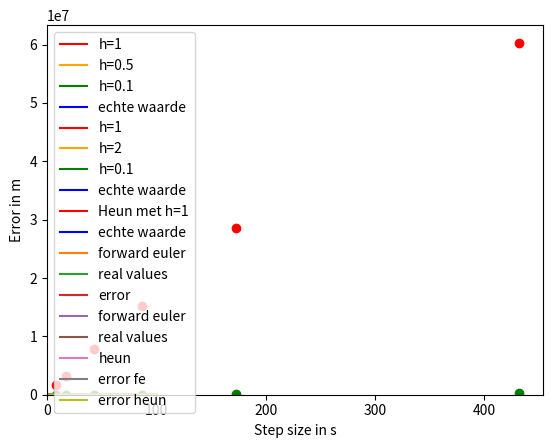

Generate this figure with matplotlib: (Note: this script raises an exception after producing the figure.)
import numpy as np
import matplotlib.pyplot as plt
import pandas as pd
%matplotlib inline

def forward_euler(h):
    num_steps = int(2/h)
    x = np.zeros(num_steps + 1)
    v = np.zeros(num_steps + 1)
    t = np.zeros(num_steps + 1)

    t[0]=0
    x[0]=0
    v[0]=0
    a = 6

    for i in range(num_steps):
        t[i+1] = t[i] + h
        x[i+1] = x[i] + h*v[i]
        v[i+1] = v[i] + h*a

    return t, x, v
        
t1, x1, v1 = forward_euler(1)         
    
t0_5, x0_5, v0_5 = forward_euler(0.5) 

t0_1, x0_1, v0_1 = forward_euler(0.1)

pd.DataFrame({'t':t1, 'x':x1, 'v':v1})

plt.plot(t1, x1, color = 'red', label = 'h=1')
plt.plot(t0_5, x0_5, color = 'orange', label = 'h=0.5')
plt.plot(t0_1, x0_1, color = 'green', label = 'h=0.1')
t = np.linspace(0,2,50)
plt.plot(t,1/2*6*t**2, color = 'b', label = 'echte waarde')

plt.xlabel('tijd in seconde (t)')
plt.ylabel('afgelegde afstand in meters (x)')
plt.legend(loc="upper left")

plt.plot(t1, v1, color = 'red', label = 'h=1')
plt.plot(t0_5, v0_5, color = 'orange', label = 'h=2')
plt.plot(t0_1, v0_1, color = 'green', label = 'h=0.1')
t = np.linspace(0,2,50)
plt.plot(t,6*t, color = 'b', label = 'echte waarde')

plt.xlabel('tijd in seconde (t)')
plt.ylabel('snelheid in meter per seconde (v)')
plt.legend(loc="upper left")

#Heun
def heun(h):
    num_steps = int(2/h)
    x = np.zeros(num_steps + 1)
    v = np.zeros(num_steps + 1)
    t = np.zeros(num_steps + 1)

    t[0]=0
    x[0]=0
    v[0]=0
    a = 6

    for i in range(num_steps):
        #bereken v_E met forward Euler
        v_E = v[i] + h*a

        
        t[i+1] = t[i] + h
        x[i+1] = x[i] + h*(v[i] +v_E)/2
        v[i+1] = v[i] + h*a

    return t, x, v

t1, x1, v1 = heun(1)

plt.plot(t1, x1, color = 'red', label = 'Heun met h=1')

t = np.linspace(0,2,50)
plt.plot(t,1/2*6*t**2, color = 'b', label = 'echte waarde')

plt.xlabel('tijd in seconde (t)')
plt.ylabel('snelheid in meter per seconde (v)')
plt.legend(loc="upper left")

def heun(step_size, total_time):
    h = step_size
    num_steps = int(total_time/h)

    y = np.zeros(num_steps + 1)
    t = np.zeros(num_steps + 1)

    for i in range(num_steps):
        t[i+1] = t[i] + h

        #forward euler
        y_E = y[i] + h * (1 + 0.5 *y[i])

        #heun
        y[i+1] = y[i] + h * ((1 + 0.5 * y[i]) + (1 + 0.5 * y_E))/2

    return t, y

def forward_euler(step_size, total_time):
    h = step_size
    num_steps = int(total_time/h)

    y = np.zeros(num_steps + 1)
    t = np.zeros(num_steps + 1)

    for step in range(num_steps):
        t[step+1] = t[step] + h
        y[step+1] = y[step] + h * (y[step] * 0.5 + 1)

    return t, y

th, yh = heun(0.5, 3)
te, ye = forward_euler(0.5, 3)
plt.plot(th, yh, color = 'g')
plt.plot(te, ye, color = 'r')

#jullie zelf in code!

def heun_mieren(stepsize, total_time):
    h = stepsize
    num_steps = int(total_time / h)
    A = np.zeros(num_steps + 1)
    t = np.zeros(num_steps + 1)
    A[0] = 3000
    t[0] = 0

    for i in range(num_steps):
        t[i+1] = t[i] + h
    
        A_E = A[i] + h * (1000-0.5 * A[i]) #forward euler
        A[i+1] = A[i] + h* (1000 - 0.5 * A[i] + 1000 - 0.5 * A_E)/2
        #merk op, je berekent nu 2 keer 1000 - 0.5 A[i]. 
        #Dit kun je voor de snelheid beter in een variabele opslaan.

    return t, A

t, A = heun_mieren(0.1, 12)

plt.plot(t, A, color = 'blue')
plt.plot(t, 1000*np.exp(-0.5*t) + 2000, color = 'red')

import numpy
import matplotlib.pyplot
k = 1 # veerconstante
m = 2 # massa van de bal
def forward_euler_veer(step_size, seconds):
    h=step_size
    num_steps = int(seconds/step_size)
    t = numpy.zeros(num_steps+1)
    x = numpy.zeros(num_steps+1)
    v = numpy.zeros(num_steps+1)
    t[0] = 0
    x[0] = 1
    v[0] = 0
    
    for step in range(num_steps):
        t[step + 1] = t[step] + h
        x[step + 1] = x[step] + h * v[step]
        v[step + 1] = v[step] + h * - (k/m * x[step])
    return(t,x,v)



t, x, v = forward_euler_veer(0.01, 100)

plt.plot(t, x)
plt.ylabel('Height in m')
plt.xlabel('Time in s')


#Hier berekenen we de echte waarde:
timestep = 0.01
seconds = 100
t,x_e,v_e = forward_euler_veer(timestep, seconds)
x = np.cos(t/np.sqrt(2))

#plot forward euler, de echte waarden en de error

plt.plot(t, x_e, label = 'forward euler')
plt.plot(t, x, label = 'real values')
plt.plot(t, x_e - x, label = 'error')
plt.legend(loc = 'upper left')




#Met heun
import numpy
import matplotlib.pyplot
k = 1 # veerconstante
m = 2 # massa van de bal
def heun(step_size, seconds):
    h=step_size
    num_steps = int(seconds/step_size)
    t = numpy.zeros(num_steps+1)
    x = numpy.zeros(num_steps+1)
    v = numpy.zeros(num_steps+1)
    t[0] = 0
    x[0] = 1
    v[0] = 0

    
    for step in range(num_steps):
        v_E = v[step] + h * - (k/m * x[step])
        x_E = x[step] + h * v[step]
        
        t[step + 1] = t[step] + h
        x[step + 1] = x[step] + h * (v[step] + v_E)/2
        v[step + 1] = v[step] + h * (- k/m * x[step] + -k/m * x_E)/2
    return(t,x,v)


t_h,x_h,v_h = heun(timestep,seconds )

#plot heun erbij

plt.plot(t, x_e, label = 'forward euler')
plt.plot(t, x, label = 'real values')
plt.plot(t, x_h, label = 'heun')
plt.plot(t, x_e - x, label = 'error fe')
plt.plot(t, x_h - x, label = 'error heun')
plt.legend(loc = 'upper left')


import math
import numpy as np
import matplotlib.pyplot as plt

total_time = 24 * 3600 # s
g = 9.81 # m / s2
earth_mass = 5.97e24 # kg
gravitational_constant = 6.67e-11 # N m2 / kg2
radius = (gravitational_constant * earth_mass * total_time ** 2 / 4 / math.pi ** 2) ** (1/3) # m
speed = 2.0 * math.pi * radius / total_time # m / s

def acceleration(spaceship_position):
    vector_to_earth = - spaceship_position # earth at origin
    return gravitational_constant * earth_mass / np.linalg.norm(vector_to_earth) ** 3 * vector_to_earth


def heuns_method(num_steps):
    ### Old Euler Method
    h = total_time / num_steps
    x = np.zeros([num_steps + 1, 2]) # two-dimensional array to store results
    v = np.zeros([num_steps + 1, 2])

    x[0, 0] = radius # three o'clock position
    v[0, 1] = speed # only upwards motion at start

    for step in range(num_steps):
        x[step + 1] = x[step] + h * v[step]
        v[step + 1] = v[step] + h * acceleration(x[step])

    error = np.linalg.norm(x[-1] - x[0]) # difference between end position and start position
    plt.scatter(h, error, color = 'r', label = 'error forward euler')
    # End Euler Method

    ### Heun's Method
    for step in range(num_steps):
        initial_acceleration = acceleration(x[step])
        x_E = x[step] + h * v[step]
        v_E = v[step] + h*acceleration(x[step])
        a_E = acceleration(x_E)

        x[step + 1] = x[step] + h * (v[step] + v_E)/2
        v[step + 1] = v[step] + h * (initial_acceleration + a_E)/2

    error = np.linalg.norm(x[-1] - x[0])
    plt.scatter(h, error, c = 'g', label = 'error heun')
    # End Heun's Method


for num_steps in [200, 500, 1000, 2000, 5000, 10000]:
    error = heuns_method(num_steps)

plt.xlim(xmin = 0.)
plt.ylim(ymin = 0.)
axes = plt.gca()
axes.set_xlabel('Step size in s')
axes.set_ylabel('Error in m')
plt.show()

# forward euler
def forward_euler_e(stepsize, total_time):
    h = stepsize
    num_steps = int(total_time/stepsize)

    t = np.zeros(num_steps + 1)
    u = np.zeros(num_steps + 1)
    u[0] = 1

    for i in range(num_steps):
        t[i + 1] = t[i] + h
        u[i + 1] = u[i] + h * u[i]

    return t, u

for n in [5,10,20,100]:
    t, u_e = forward_euler_e(1/n, 1)
    print('De benadering van e met {} stappen forward euler is: {} \n Dit ligt {} af van de echte waarde'.format(n, u_e[-1],np.exp(1) - u_e[-1]))

# forward euler
def heun_e(stepsize, total_time):
    h = stepsize
    num_steps = int(total_time/stepsize)

    t = np.zeros(num_steps + 1)
    u = np.zeros(num_steps + 1)
    u[0] = 1

    for i in range(num_steps):
        u_E = u[i] + h * u[i]
        
        t[i + 1] = t[i] + h
        u[i + 1] = u[i] + h * (u[i] + u_E)/2

    return t, u

n = int(input('Geef het aantal stappen:'))

t, u_h = heun_e(1/n, 1)
t, u_e = forward_euler_e(1/n, 1)
print('De benadering van e met {} stappen forward euler is: {} \n Dit ligt {} af van de echte waarde'.format(n, u_e[-1],np.exp(1) - u_e[-1]))
print('De benadering van e met {} stappen heun is: {} \n Dit ligt {} af van de echte waarde'.format(n, u_h[-1],np.exp(1) - u_h[-1]))

plt.plot(t, u_e, color = 'r', label = 'forward euler')
plt.plot(t, u_h, color = 'orange', label = 'heun')
plt.plot(t, np.exp(t), color = 'g', label = 'e^t')
plt.xlabel('t')
plt.legend(loc = 'upper left')

plt.plot(t, u_e, color = 'r', label = 'forward euler')
plt.plot(t, u_h, color = 'orange', label = 'heun')
plt.plot(t, np.exp(t), color = 'g', label = 'e^t')
plt.xlabel('t')
plt.legend(loc = 'upper left')

num_steps = [5,10,20,40,50,60,100,1000]
error_euler = np.zeros(len(num_steps))
error_heun = np.zeros(len(num_steps))

for i in range(len(num_steps)):
    t, u_e = forward_euler_e(1/num_steps[i], 1)
    t, u_h = heun_e(1/num_steps[i], 1)
    error_euler[i] = np.exp(1) - u_e[-1] 
    error_heun[i] = np.exp(1) - u_h[-1] 

plt.scatter(num_steps, error_euler, color = 'r')
plt.scatter(num_steps, error_heun, color = 'g')